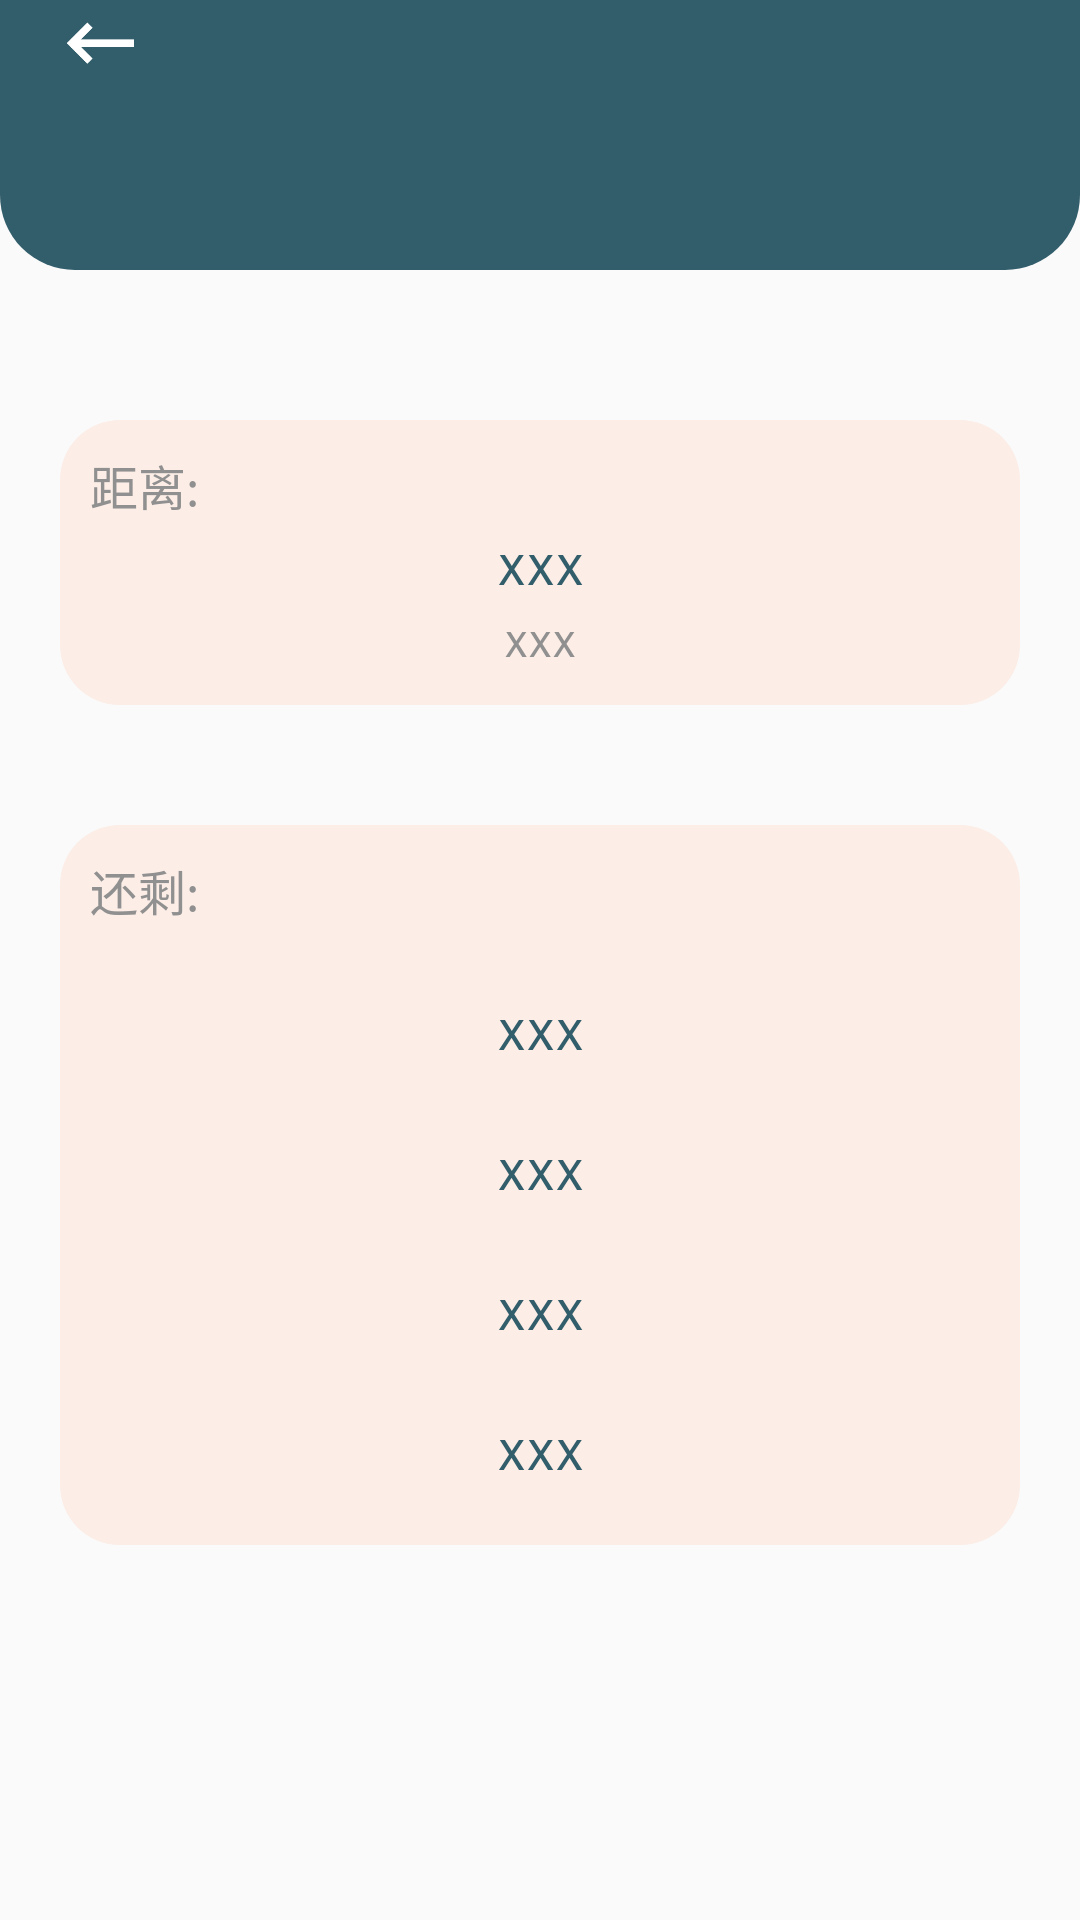

Layout XML and referenced resources for this Android screen:
<!-- AndroidManifest.xml: application theme Theme.AppCompat.Light.NoActionBar -->
<!-- res/layout/activity_details.xml -->
<?xml version="1.0" encoding="utf-8"?>
<LinearLayout xmlns:android="http://schemas.android.com/apk/res/android"
    xmlns:app="http://schemas.android.com/apk/res-auto"
    xmlns:tools="http://schemas.android.com/tools"
    android:layout_width="match_parent"
    android:layout_height="match_parent"
    android:orientation="vertical">

    <LinearLayout
        android:layout_width="fill_parent"
        android:layout_height="90dp"
        android:background="@drawable/radis_recnt"
        android:weightSum="12"
        >

        <ImageView
            android:layout_marginTop="15dp"
            android:layout_marginLeft="5dp"
            android:id="@+id/btn_back"
            android:layout_width="30dp"
            android:layout_height="30dp"
            android:src="@drawable/back"
            android:layout_gravity="left"
            android:layout_weight="1"/>

        <ImageView
            android:layout_width="wrap_content"
            android:layout_height="30dp"
            android:layout_weight="10"/>

        <ImageView
            android:layout_marginTop="15dp"
            android:id="@+id/btn_save"
            android:layout_width="30dp"
            android:layout_height="30dp"
            android:layout_gravity="right"
            android:src="@drawable/save"
            android:layout_weight="1"
            android:visibility="gone"/>

    </LinearLayout>

    <LinearLayout
        android:layout_width="fill_parent"
        android:layout_height="wrap_content"
        android:layout_marginTop="50dp"
        android:orientation="vertical"
        android:layout_marginLeft="20dp"
        android:layout_marginRight="20dp">

        <LinearLayout
            android:layout_width="fill_parent"
            android:layout_height="95dp"
            android:background="@drawable/backgrounds"
            android:orientation="vertical"
            >
            <TextView
                android:layout_width="match_parent"
                android:layout_height="wrap_content"
                android:layout_marginTop="10dp"
                android:layout_marginLeft="10dp"
                android:text="距离:"
                android:textSize="16sp"
                android:fontFamily="sans-serif-smallcaps"
                android:textColor="@color/gray"
                />

            <TextView
                android:id="@+id/tv_detailTime"
                android:layout_width="match_parent"
                android:layout_height="wrap_content"
                android:layout_marginTop="5dp"
                android:textSize="18sp"
                android:fontFamily="sans-serif-smallcaps"
                android:text="xxx"
                android:gravity="center"
                android:textColor="@color/green"
                />

            <TextView
                android:id="@+id/tv_title"
                android:layout_width="match_parent"
                android:layout_height="wrap_content"
                android:layout_marginTop="5dp"
                android:textSize="15sp"
                android:fontFamily="sans-serif-smallcaps"
                android:text="xxx"
                android:gravity="center"
                android:textColor="@color/gray"
                />


        </LinearLayout>

        <LinearLayout
            android:layout_width="fill_parent"
            android:layout_height="match_parent"
            android:background="@drawable/backgrounds"
            android:layout_marginTop="40dp"
            android:orientation="vertical"
            >

            <TextView
                android:layout_width="match_parent"
                android:layout_height="wrap_content"
                android:layout_marginTop="10dp"
                android:layout_marginLeft="10dp"
                android:text="还剩:"
                android:textSize="16sp"
                android:fontFamily="sans-serif-smallcaps"
                android:textColor="@color/gray"
                />

            <TextView
                android:id="@+id/tv_day"
                android:layout_width="match_parent"
                android:layout_height="wrap_content"
                android:layout_marginTop="25dp"
                android:textSize="18sp"
                android:fontFamily="sans-serif-smallcaps"
                android:text="xxx"
                android:gravity="center"
                android:textColor="@color/green"
                />

            <TextView
                android:id="@+id/tv_hour"
                android:layout_width="match_parent"
                android:layout_height="wrap_content"
                android:layout_marginTop="25dp"
                android:textSize="18sp"
                android:fontFamily="sans-serif-smallcaps"
                android:text="xxx"
                android:gravity="center"
                android:textColor="@color/green"
                />
            <TextView
                android:id="@+id/tv_minute"
                android:layout_width="match_parent"
                android:layout_height="wrap_content"
                android:layout_marginTop="25dp"
                android:textSize="18sp"
                android:fontFamily="sans-serif-smallcaps"
                android:text="xxx"
                android:gravity="center"
                android:textColor="@color/green"
                />
            <TextView
                android:id="@+id/tv_second"
                android:layout_width="match_parent"
                android:layout_height="wrap_content"
                android:layout_marginTop="25dp"
                android:textSize="18sp"
                android:fontFamily="sans-serif-smallcaps"
                android:text="xxx"
                android:gravity="center"
                android:textColor="@color/green"
                android:layout_marginBottom="20dp"
                />



        </LinearLayout>
    </LinearLayout>









</LinearLayout>
<!-- resources referenced by this layout -->
<resources>
  <color name="gray">#909090</color>
  <color name="green">#325E6B</color>
  <!-- drawable back: png bitmap (drawable, 2070 bytes) -->
  <!-- drawable backgrounds (drawable) -->
  <?xml version="1.0" encoding="utf-8"?>
  <layer-list xmlns:android="http://schemas.android.com/apk/res/android">
  
      
      <item>
          <shape android:shape="rectangle">
              <solid android:color="@color/pink"/>
              <corners android:bottomRightRadius="20dp"
                  android:bottomLeftRadius="20dp"
                  android:topLeftRadius="20dp"
                  android:topRightRadius="20dp"/>
          </shape>
      </item>
  </layer-list>
  <!-- drawable radis_recnt (drawable) -->
  <?xml version="1.0" encoding="utf-8"?>
  <layer-list xmlns:android="http://schemas.android.com/apk/res/android">
  
      
      <item>
          <shape android:shape="rectangle">
              <solid android:color="@color/green"/>
              <corners android:bottomRightRadius="25dp"
                  android:bottomLeftRadius="25dp"/>
          </shape>
      </item>
  
  </layer-list>
  <!-- drawable save: png bitmap (drawable, 3836 bytes) -->
  <color name="pink">#FCEDE6</color>
</resources>
